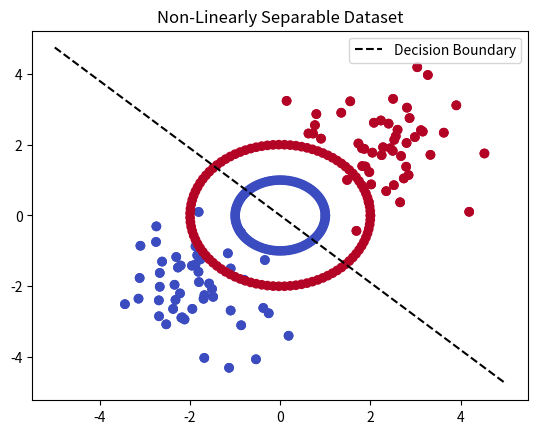

Recreate this plot in Python.
import numpy as np
import matplotlib.pyplot as plt

# -------------------------------------------------------
# Perceptron Implementation (for linear separability)
# -------------------------------------------------------
class Perceptron:
    def __init__(self, lr=0.1, epochs=50):
        self.lr = lr
        self.epochs = epochs

    def activation(self, x):
        return np.where(x >= 0, 1, 0)

    def fit(self, X, y):
        self.weights = np.zeros(X.shape[1])
        self.bias = 0

        for _ in range(self.epochs):
            for xi, target in zip(X, y):
                linear_output = np.dot(xi, self.weights) + self.bias
                y_pred = self.activation(linear_output)
                update = self.lr * (target - y_pred)

                self.weights += update * xi
                self.bias += update

    def predict(self, X):
        return self.activation(np.dot(X, self.weights) + self.bias)


# -------------------------------------------------------
# Dataset A: Linearly Separable
# -------------------------------------------------------
np.random.seed(1)

class0 = np.random.randn(50,2) + np.array([-2, -2])
class1 = np.random.randn(50,2) + np.array([ 2,  2])

X_lin = np.vstack((class0, class1))
y_lin = np.array([0]*50 + [1]*50)

# Train perceptron
p = Perceptron(lr=0.1, epochs=20)
p.fit(X_lin, y_lin)

# Plot linear separable dataset
plt.scatter(X_lin[:,0], X_lin[:,1], c=y_lin, cmap='coolwarm')
plt.title("Linearly Separable Dataset")
plt.show()

# Visualizing decision boundary
x_vals = np.linspace(-5, 5, 100)
y_vals = -(p.weights[0] * x_vals + p.bias) / p.weights[1]

plt.scatter(X_lin[:,0], X_lin[:,1], c=y_lin, cmap='coolwarm')
plt.plot(x_vals, y_vals, 'k--', label="Decision Boundary")
plt.legend()
plt.title("Perceptron Boundary on Linearly Separable Data")
plt.show()


# -------------------------------------------------------
# Dataset B: Non-Linearly Separable (Circle)
# -------------------------------------------------------
theta = np.linspace(0, 2*np.pi, 100)
circle1 = np.c_[np.cos(theta), np.sin(theta)]     # class 0
circle2 = 2 * np.c_[np.cos(theta), np.sin(theta)] # class 1

X_non = np.vstack((circle1, circle2))
y_non = np.array([0]*100 + [1]*100)

plt.scatter(X_non[:,0], X_non[:,1], c=y_non, cmap='coolwarm')
plt.title("Non-Linearly Separable Dataset")
plt.show()